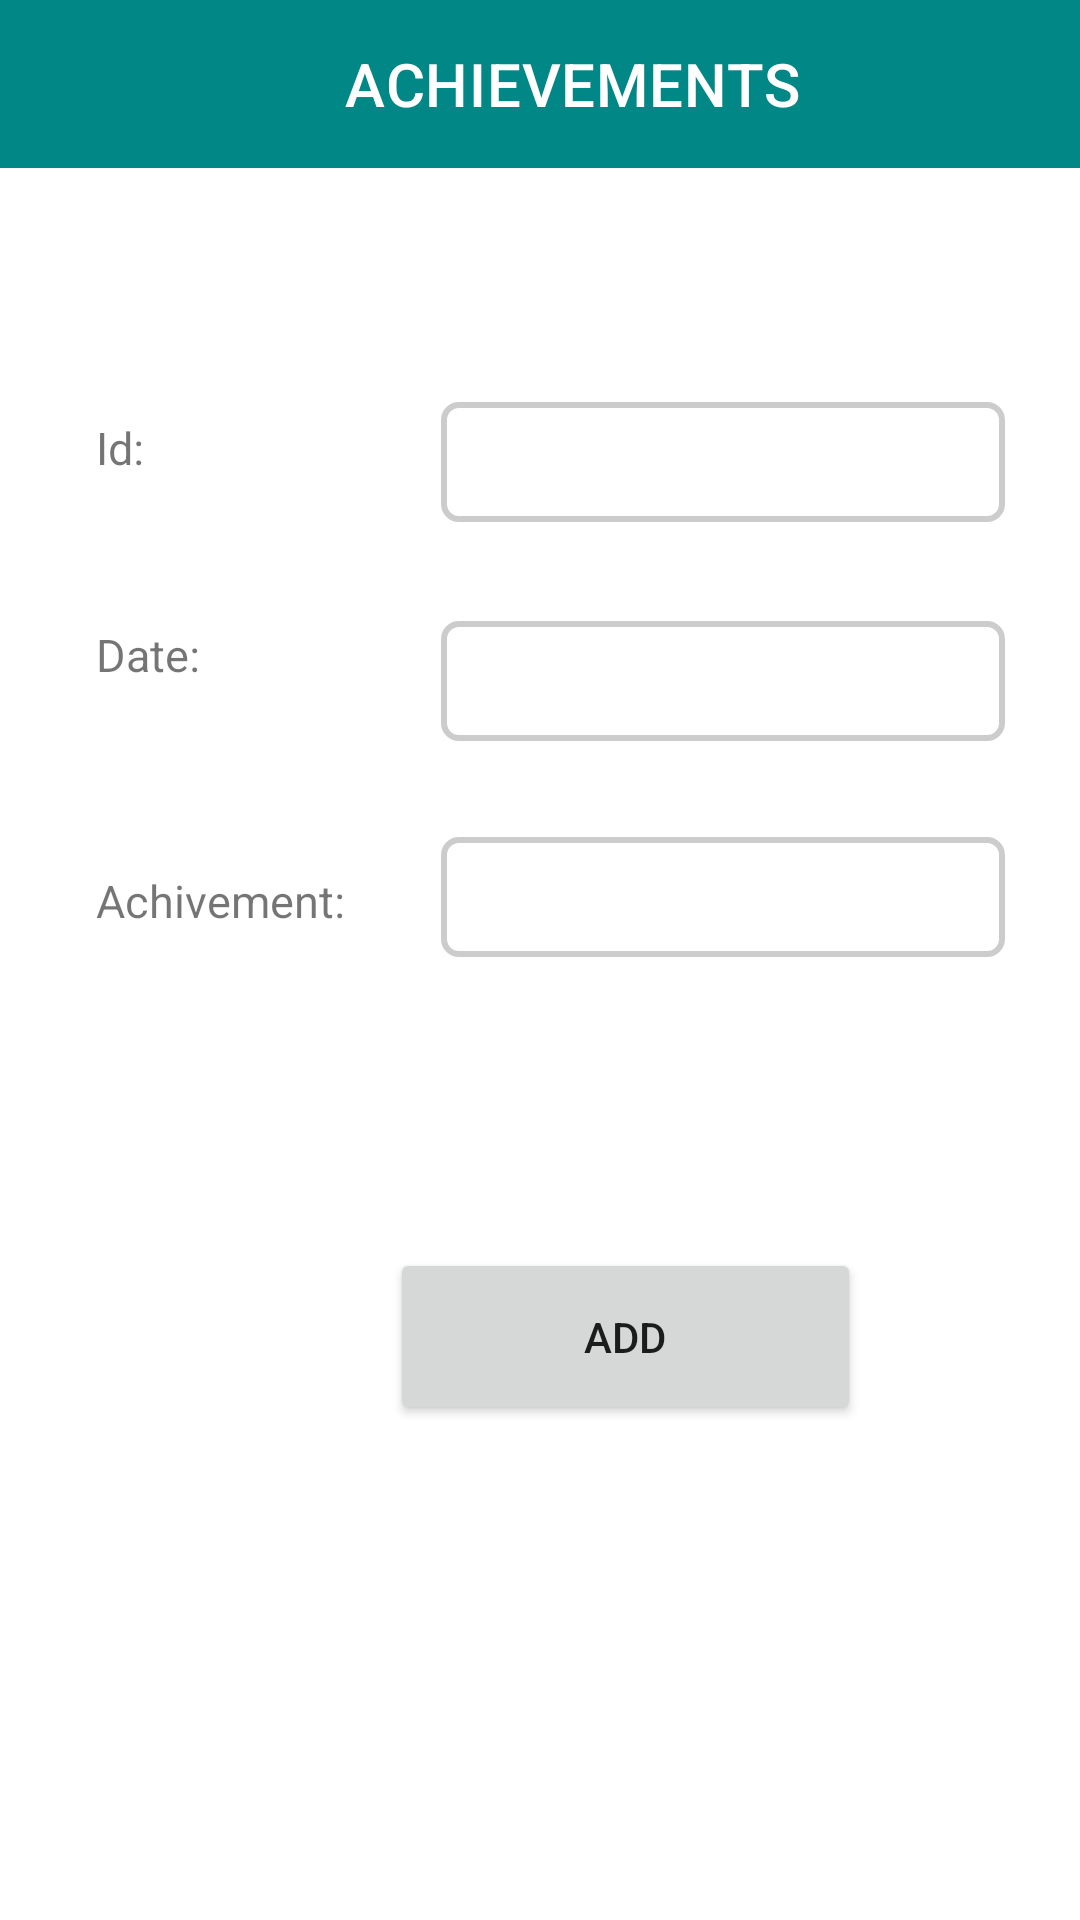

Layout XML and referenced resources for this Android screen:
<!-- AndroidManifest.xml: application theme Theme.Capstone1 -->
<!-- res/layout/activity_achieve.xml -->
<?xml version="1.0" encoding="utf-8"?>
<AbsoluteLayout xmlns:android="http://schemas.android.com/apk/res/android"
    xmlns:app="http://schemas.android.com/apk/res-auto"
    xmlns:tools="http://schemas.android.com/tools"
    android:layout_width="match_parent"
    android:layout_height="match_parent"
    tools:context=".Achieve">
    <androidx.appcompat.widget.Toolbar
        android:id="@+id/toolbar"
        android:layout_width="match_parent"
        android:layout_height="wrap_content"
        android:background="@color/teal_700"
        android:minHeight="?attr/actionBarSize"
        android:theme="?attr/actionBarTheme"
        app:title="ACHIEVEMENTS"
        app:titleMarginStart="115dp" />
    <TextView
        android:id="@+id/textView19"
        android:layout_width="83dp"
        android:layout_height="29dp"
        android:textSize="15dp"
        android:layout_x="32dp"
        android:layout_y="139dp"
        android:text="Id:" />



    <TextView
        android:id="@+id/textView13"
        android:layout_width="83dp"
        android:layout_height="29dp"
        android:layout_x="32dp"
        android:layout_y="208dp"
        android:textSize="15dp"
        android:text="Date:" />

    <TextView
        android:id="@+id/textView14"
        android:layout_width="100dp"
        android:layout_height="29dp"
        android:layout_x="32dp"
        android:layout_y="290dp"
        android:textSize="15dp"
        android:text="Achivement:" />

    <EditText
        android:id="@+id/editText"
        android:layout_width="188dp"
        android:layout_height="40dp"
        android:layout_x="147dp"
        android:layout_y="134dp"
        android:background="@drawable/box"
        android:ems="10" />

    <EditText
        android:id="@+id/editText2"
        android:layout_width="188dp"
        android:layout_height="40dp"
        android:layout_x="147dp"
        android:layout_y="207dp"
        android:background="@drawable/box"
        android:ems="10" />

    <EditText
        android:id="@+id/editText3"
        android:layout_width="188dp"
        android:layout_height="40dp"
        android:layout_x="147dp"
        android:layout_y="279dp"
        android:background="@drawable/box"
        android:ems="10"
        android:inputType="textPersonName" />

    <Button
        android:id="@+id/button2"
        android:layout_width="157dp"
        android:layout_height="59dp"
        android:layout_x="130dp"
        android:layout_y="416dp"
        android:text="ADD"
         />


</AbsoluteLayout>
<!-- resources referenced by this layout -->
<resources>
  <!-- drawable box (drawable) -->
  <?xml version="1.0" encoding="utf-8"?>
  <selector android:shape="rectangle" xmlns:android="http://schemas.android.com/apk/res/android">
  
      <item>
          <shape>
              <corners android:radius="5dp"/>
              <stroke android:color="#cccccc" android:width="2dp"/>
  
          </shape>
      </item>
  </selector>
  <style name="Theme.Capstone1" parent="Theme.MaterialComponents.DayNight.DarkActionBar">
          
          <item name="colorPrimary">@color/purple_500</item>
          <item name="colorPrimaryVariant">@color/purple_700</item>
          <item name="colorOnPrimary">@color/white</item>
          
          <item name="colorSecondary">@color/teal_200</item>
          <item name="colorSecondaryVariant">@color/teal_700</item>
          <item name="colorOnSecondary">@color/black</item>
          
          <item name="android:statusBarColor" tools:targetApi="l">?attr/colorPrimaryVariant</item>
          
      </style>
  <!-- not gathered from this repository: default colours our renderer supplied (Android Studio template values) -->
  <color name="purple_500">#FF6200EE</color>
  <color name="purple_700">#FF3700B3</color>
  <color name="teal_200">#FF03DAC5</color>
  <color name="teal_700">#FF018786</color>
  <color name="black">#FF000000</color>
  <color name="white">#FFFFFFFF</color>
</resources>
